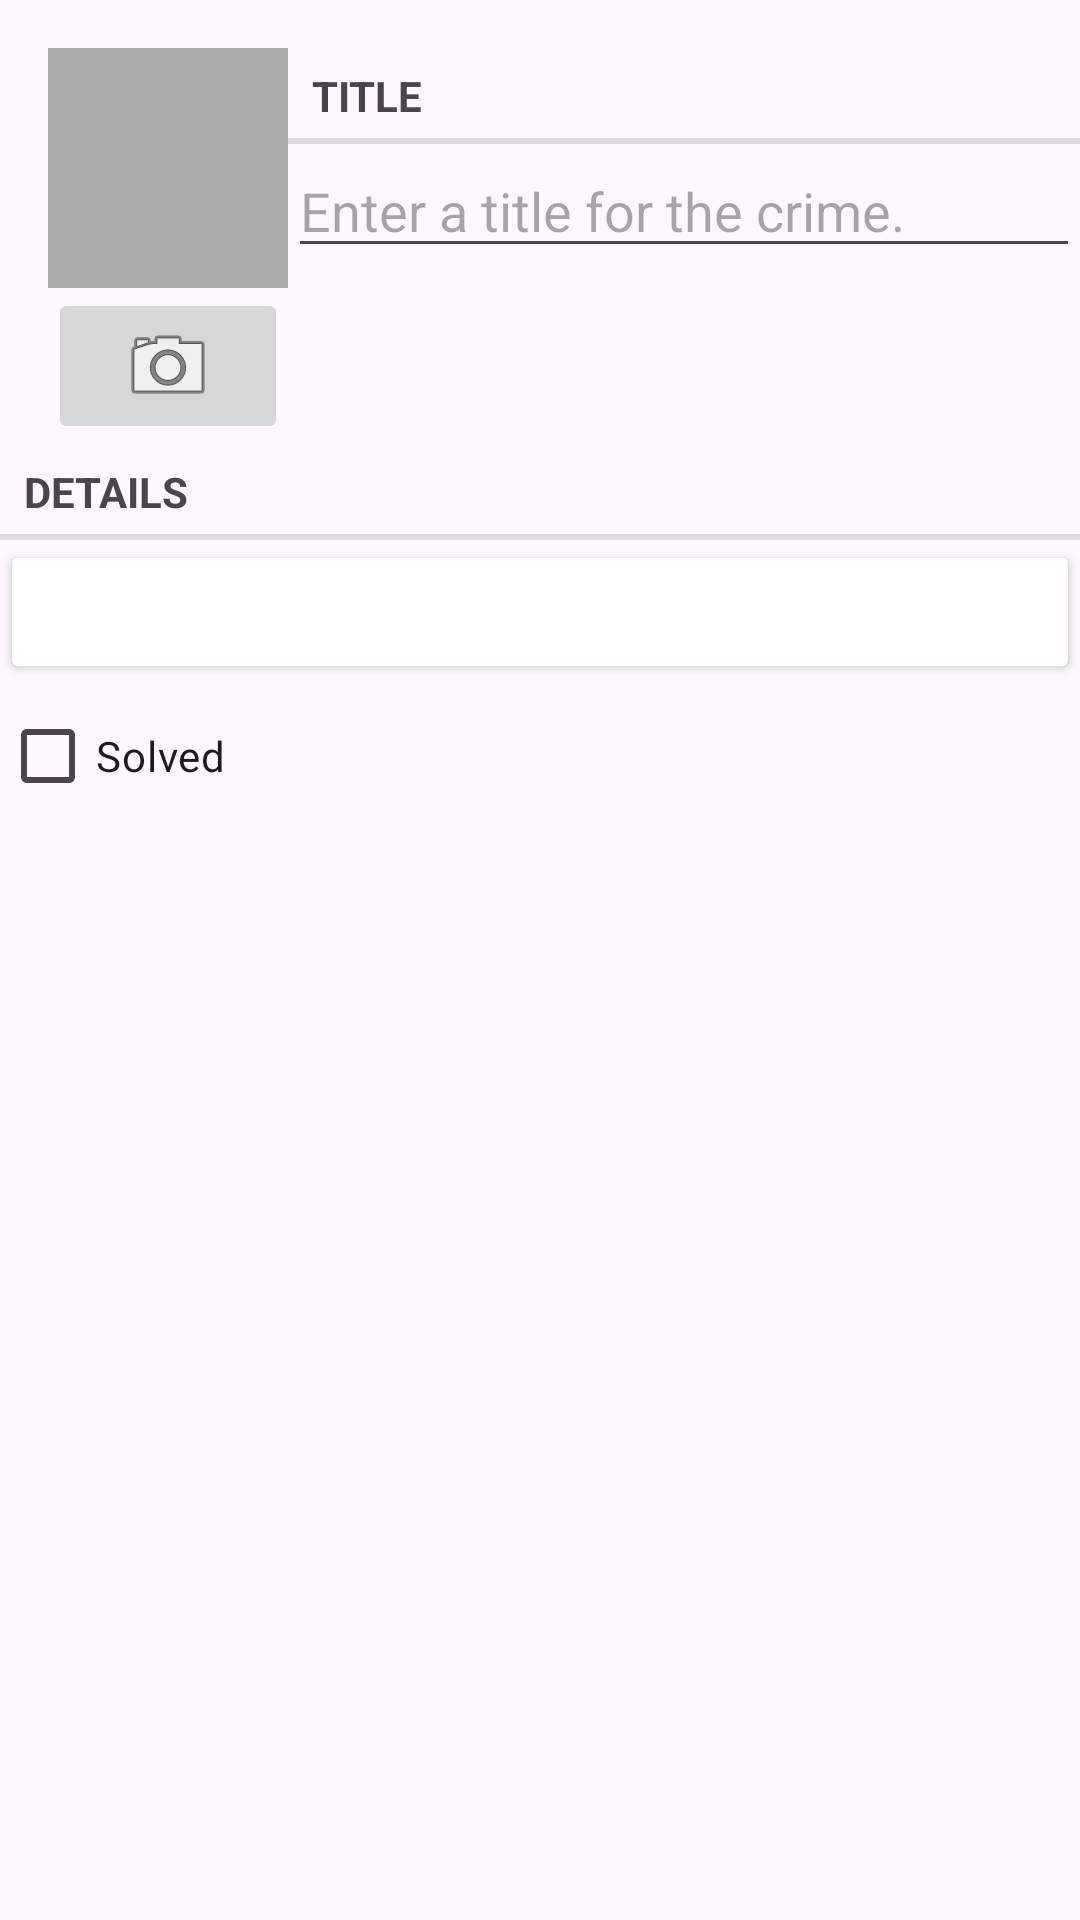

Produce the Android XML layout that renders to this screen, including the resource entries it uses.
<!-- AndroidManifest.xml: application theme Theme.Pr21_PR33_TstrevnikovaAV -->
<!-- res/layout/activity_main.xml -->
<?xml version="1.0" encoding="utf-8"?>
<LinearLayout xmlns:android="http://schemas.android.com/apk/res/android"
    xmlns:tools="http://schemas.android.com/tools"
    android:orientation="vertical"
    android:layout_width="match_parent"
    android:layout_height="match_parent"
    android:layout_margin="16dp">

    <LinearLayout
        android:layout_width="match_parent"
        android:layout_height="wrap_content"
        android:orientation="horizontal"
        android:layout_marginStart="16dp"
        android:layout_marginTop="16dp">

        <LinearLayout
            android:layout_width="wrap_content"
            android:layout_height="wrap_content"
            android:orientation="vertical">

            <ImageView
                android:id="@+id/crime_photo"
                android:layout_width="80dp"
                android:layout_height="80dp"
                android:scaleType="centerInside"
                android:cropToPadding="true"
                android:background="@android:color/darker_gray"/>

            <ImageButton
                android:id="@+id/crime_camera"
                android:layout_width="match_parent"
                android:layout_height="wrap_content"
                android:src="@android:drawable/ic_menu_camera"/>
        </LinearLayout>

        <LinearLayout
            android:orientation="vertical"
            android:layout_width="0dp"
            android:layout_height="wrap_content"
            android:layout_weight="1">

            <TextView
                style="?android:listSeparatorTextViewStyle"
                android:layout_width="match_parent"
                android:layout_height="wrap_content"
                android:text="@string/crime_title_label"/>

            <EditText
                android:id="@+id/crime_title_et"
                android:layout_width="match_parent"
                android:layout_height="wrap_content"
                android:hint="@string/crime_title_hint"/>
        </LinearLayout>
    </LinearLayout>

    <TextView
        style="?android:listSeparatorTextViewStyle"
        android:layout_width="match_parent"
        android:layout_height="wrap_content"
        android:text="@string/crime_details_label"/>

    <Button
        android:id="@+id/crime_date_btn"
        android:layout_width="match_parent"
        android:layout_height="wrap_content"
        android:backgroundTint="@color/grey"
        tools:text="MON MAR 11 13:20:13 EDT 2019"/>

    <CheckBox
        android:id="@+id/crime_solved_cb"
        android:layout_width="match_parent"
        android:layout_height="wrap_content"
        android:text="@string/crime_solved_label"/>
</LinearLayout>
<!-- resources referenced by this layout -->
<resources>
  <string name="crime_details_label">Details</string>
  <string name="crime_solved_label">Solved</string>
  <string name="crime_title_hint">Enter a title for the crime.</string>
  <string name="crime_title_label">Title</string>
  <style name="Theme.Pr21_PR33_TstrevnikovaAV" parent="Base.Theme.Pr21_PR33_TstrevnikovaAV" />
  <style name="Base.Theme.Pr21_PR33_TstrevnikovaAV" parent="Theme.Material3.DayNight.NoActionBar">
          
          
      </style>
</resources>
